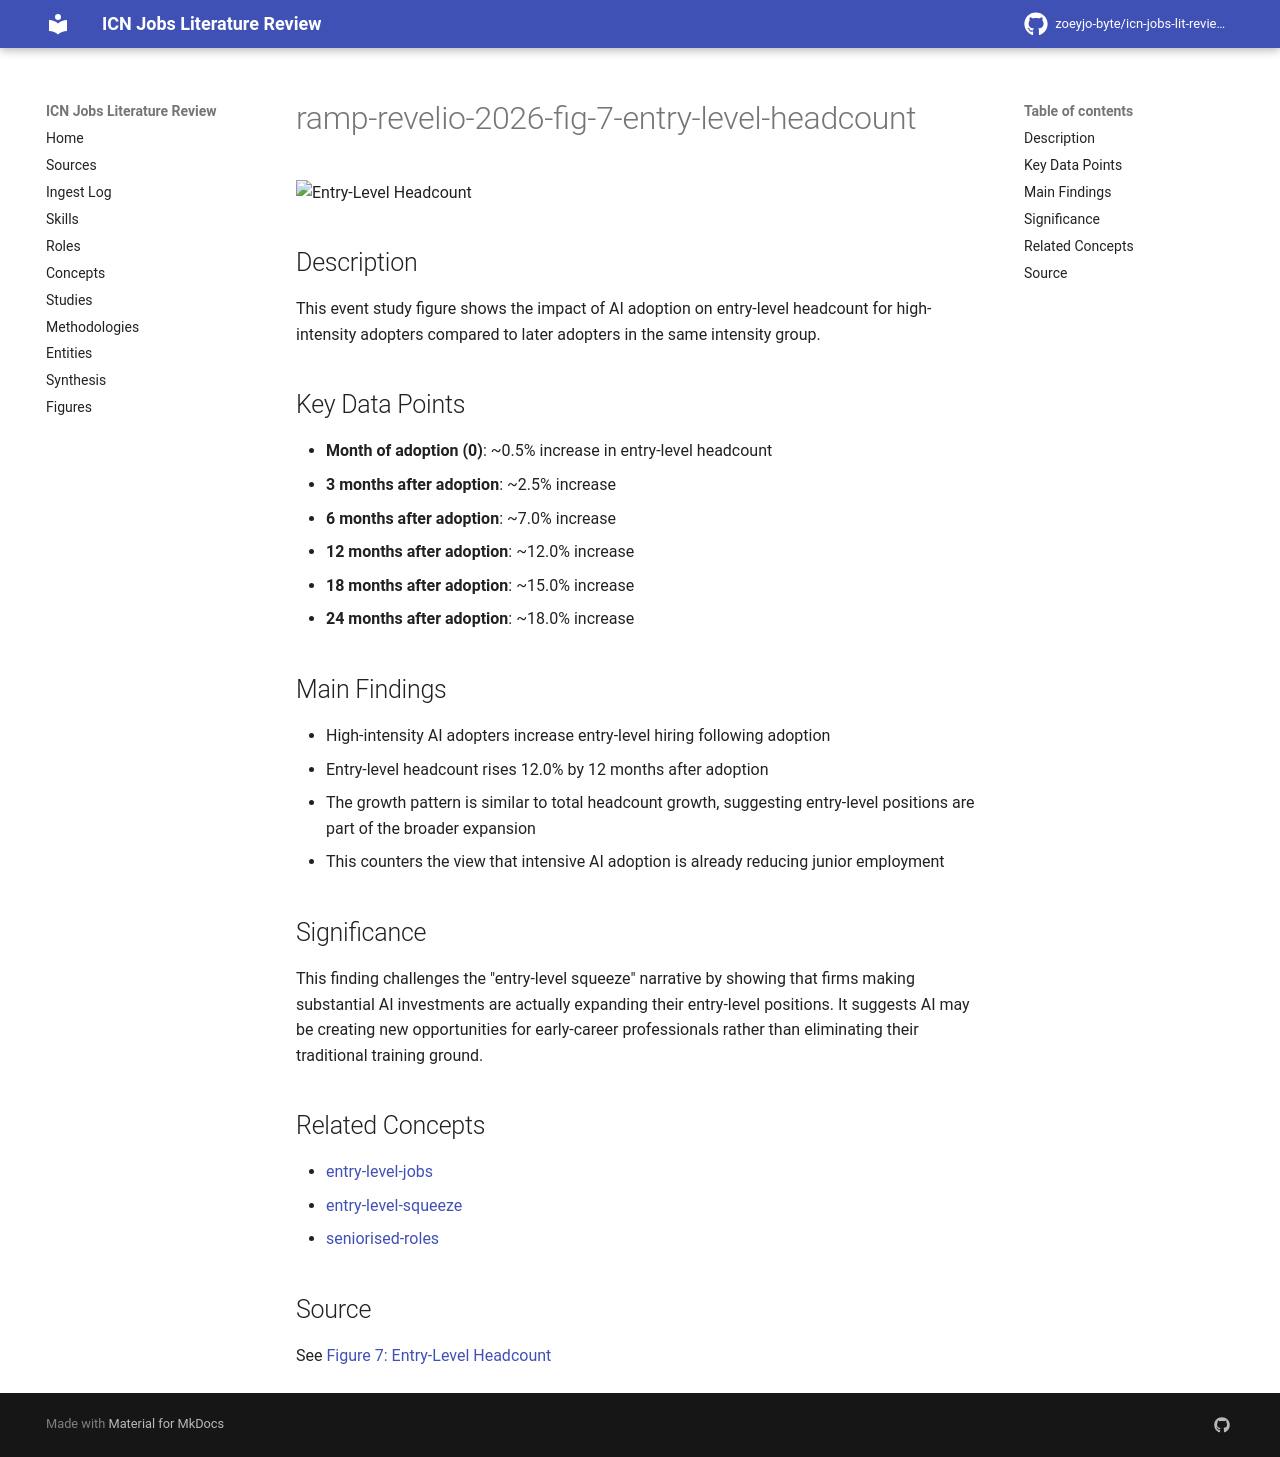

repository: zoeyjo-byte/icn-jobs-lit-review · page: figures/ramp-revelio-2026-fig-7-entry-level-headcount/index.html · generator: mkdocs

# ramp-revelio-2026-fig-7-entry-level-headcount

![Entry-Level Headcount](figures/ramp-revelio-ai-jobs-impact-2026/fig-7.jpg)

## Description
This event study figure shows the impact of AI adoption on entry-level headcount for high-intensity adopters compared to later adopters in the same intensity group.

## Key Data Points
- **Month of adoption (0)**: ~0.5% increase in entry-level headcount
- **3 months after adoption**: ~2.5% increase
- **6 months after adoption**: ~7.0% increase
- **12 months after adoption**: ~12.0% increase
- **18 months after adoption**: ~15.0% increase
- **24 months after adoption**: ~18.0% increase

## Main Findings
- High-intensity AI adopters increase entry-level hiring following adoption
- Entry-level headcount rises 12.0% by 12 months after adoption
- The growth pattern is similar to total headcount growth, suggesting entry-level positions are part of the broader expansion
- This counters the view that intensive AI adoption is already reducing junior employment

## Significance
This finding challenges the "entry-level squeeze" narrative by showing that firms making substantial AI investments are actually expanding their entry-level positions. It suggests AI may be creating new opportunities for early-career professionals rather than eliminating their traditional training ground.

## Related Concepts
- [[entry-level-jobs]]
- [[entry-level-squeeze]]
- [[seniorised-roles]]

## Source
See [[ramp-revelio-2026-ai-jobs-impact-study|Figure 7: Entry-Level Headcount]]
